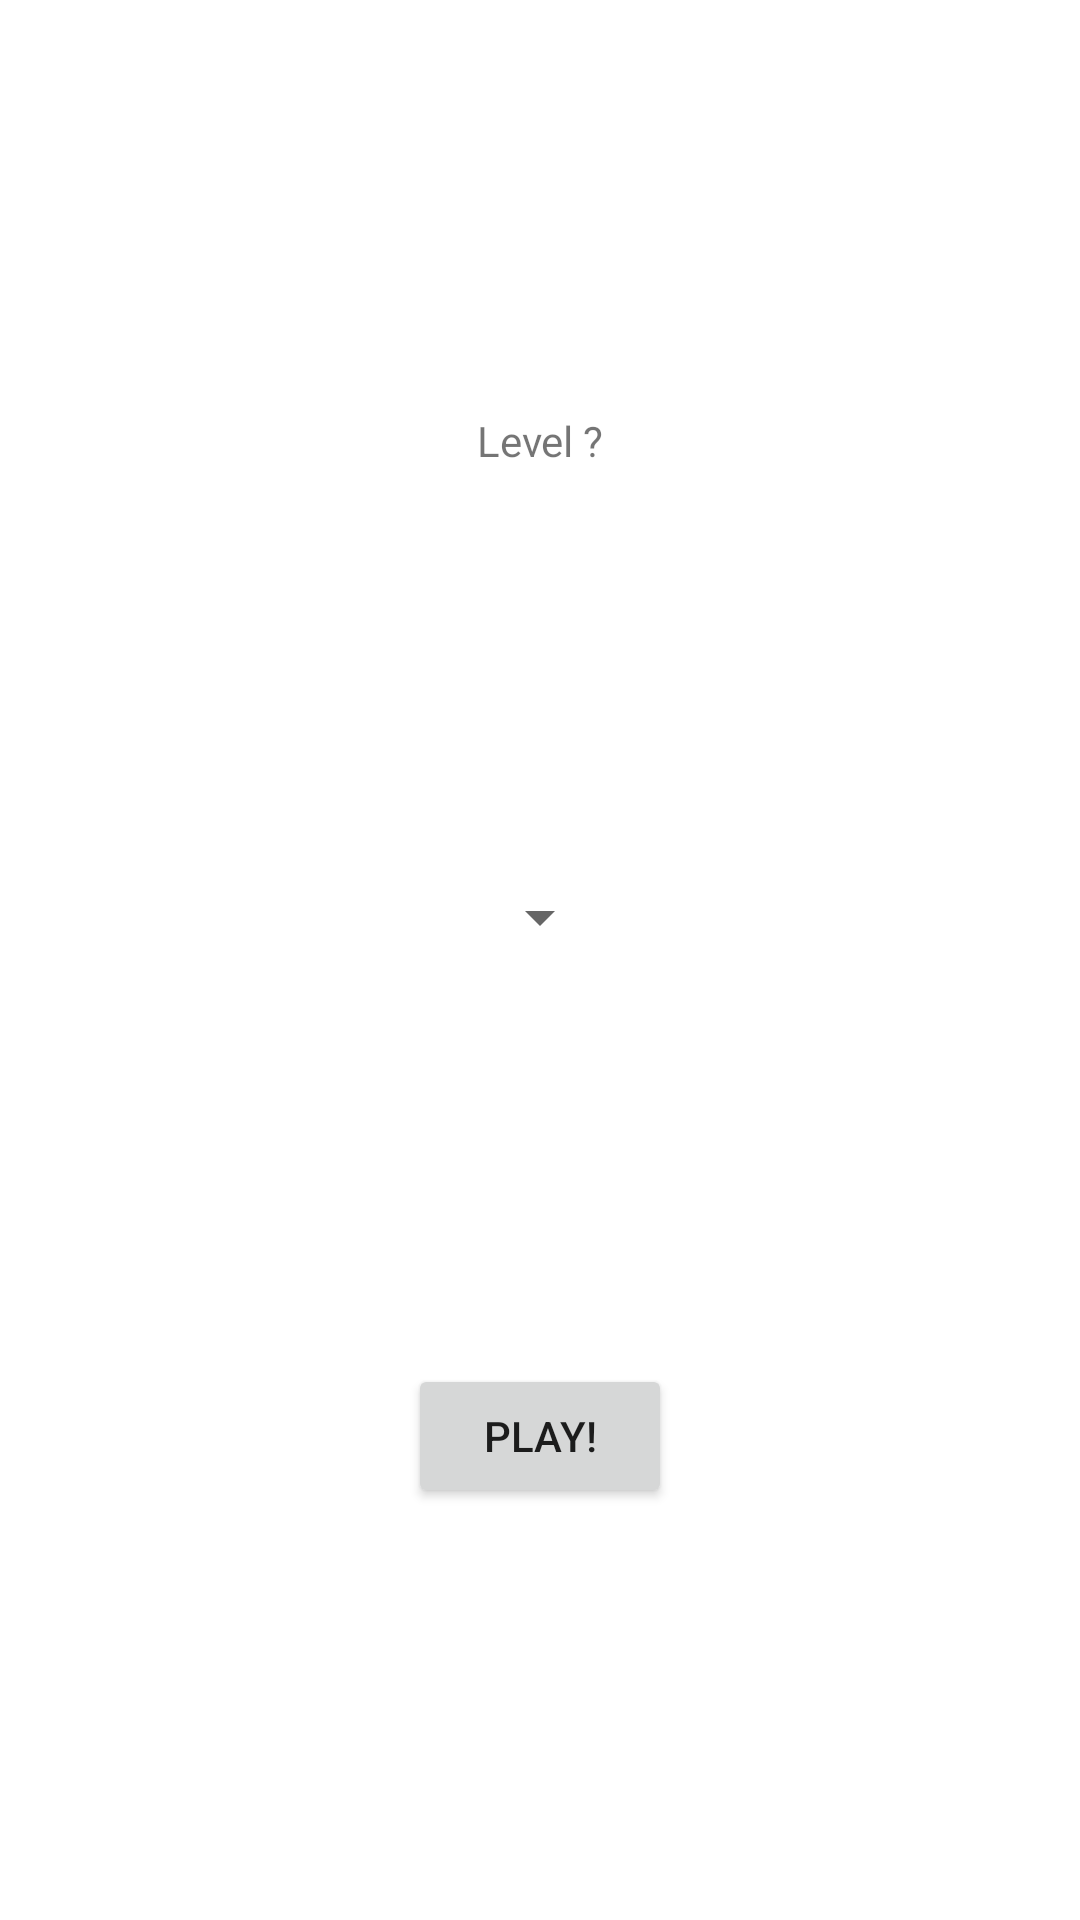

Android layout source for this screen:
<!-- AndroidManifest.xml: application theme Theme.GuessTheCeleb -->
<!-- res/layout/fragment_game.xml -->
<?xml version="1.0" encoding="utf-8"?>
<androidx.constraintlayout.widget.ConstraintLayout xmlns:android="http://schemas.android.com/apk/res/android"
    xmlns:app="http://schemas.android.com/apk/res-auto"
    android:layout_width="match_parent"
    android:layout_height="match_parent">

    <TextView
        android:id="@+id/levelDisplay"
        android:layout_width="fill_parent"
        android:layout_height="wrap_content"
        android:layout_marginStart="32dp"
        android:layout_marginEnd="32dp"
        android:text="@string/level"
        android:textAlignment="center"
        app:layout_constraintBottom_toTopOf="@+id/difficultySpinner"
        app:layout_constraintEnd_toEndOf="parent"
        app:layout_constraintStart_toStartOf="parent"
        app:layout_constraintTop_toTopOf="parent" />

    <Spinner
        android:id="@+id/difficultySpinner"
        android:layout_width="wrap_content"
        android:layout_height="wrap_content"
        app:layout_constraintBottom_toTopOf="@+id/playButton"
        app:layout_constraintEnd_toEndOf="parent"
        app:layout_constraintStart_toStartOf="parent"
        app:layout_constraintTop_toBottomOf="@+id/levelDisplay"
        style="@style/headline" />

    <Button
        android:id="@+id/playButton"
        android:layout_width="wrap_content"
        android:layout_height="wrap_content"
        android:text="@string/play"
        app:layout_constraintBottom_toBottomOf="parent"
        app:layout_constraintEnd_toEndOf="parent"
        app:layout_constraintStart_toStartOf="parent"
        app:layout_constraintTop_toBottomOf="@+id/difficultySpinner" />

</androidx.constraintlayout.widget.ConstraintLayout>
<!-- resources referenced by this layout -->
<resources>
  <string name="level">Level ?</string>
  <string name="play">Play!</string>
  <style name="headline" parent="TextAppearance.AppCompat.Display2">
          <item name="android:textColor">?attr/colorPrimary</item>
      </style>
  <style name="Theme.GuessTheCeleb" parent="Theme.MaterialComponents.DayNight.DarkActionBar">
          
          <item name="colorPrimary">@color/purple_500</item>
          <item name="colorPrimaryVariant">@color/purple_700</item>
          <item name="colorOnPrimary">@color/white</item>
          
          <item name="colorSecondary">@color/teal_200</item>
          <item name="colorSecondaryVariant">@color/teal_700</item>
          <item name="colorOnSecondary">@color/black</item>
          
          <item name="android:statusBarColor" tools:targetApi="l">?attr/colorPrimaryVariant</item>
          
      </style>
  <!-- not gathered from this repository: default colours our renderer supplied (Android Studio template values) -->
  <color name="purple_500">#FF6200EE</color>
  <color name="purple_700">#FF3700B3</color>
  <color name="teal_200">#FF03DAC5</color>
  <color name="teal_700">#FF018786</color>
  <color name="black">#FF000000</color>
  <color name="white">#FFFFFFFF</color>
</resources>
